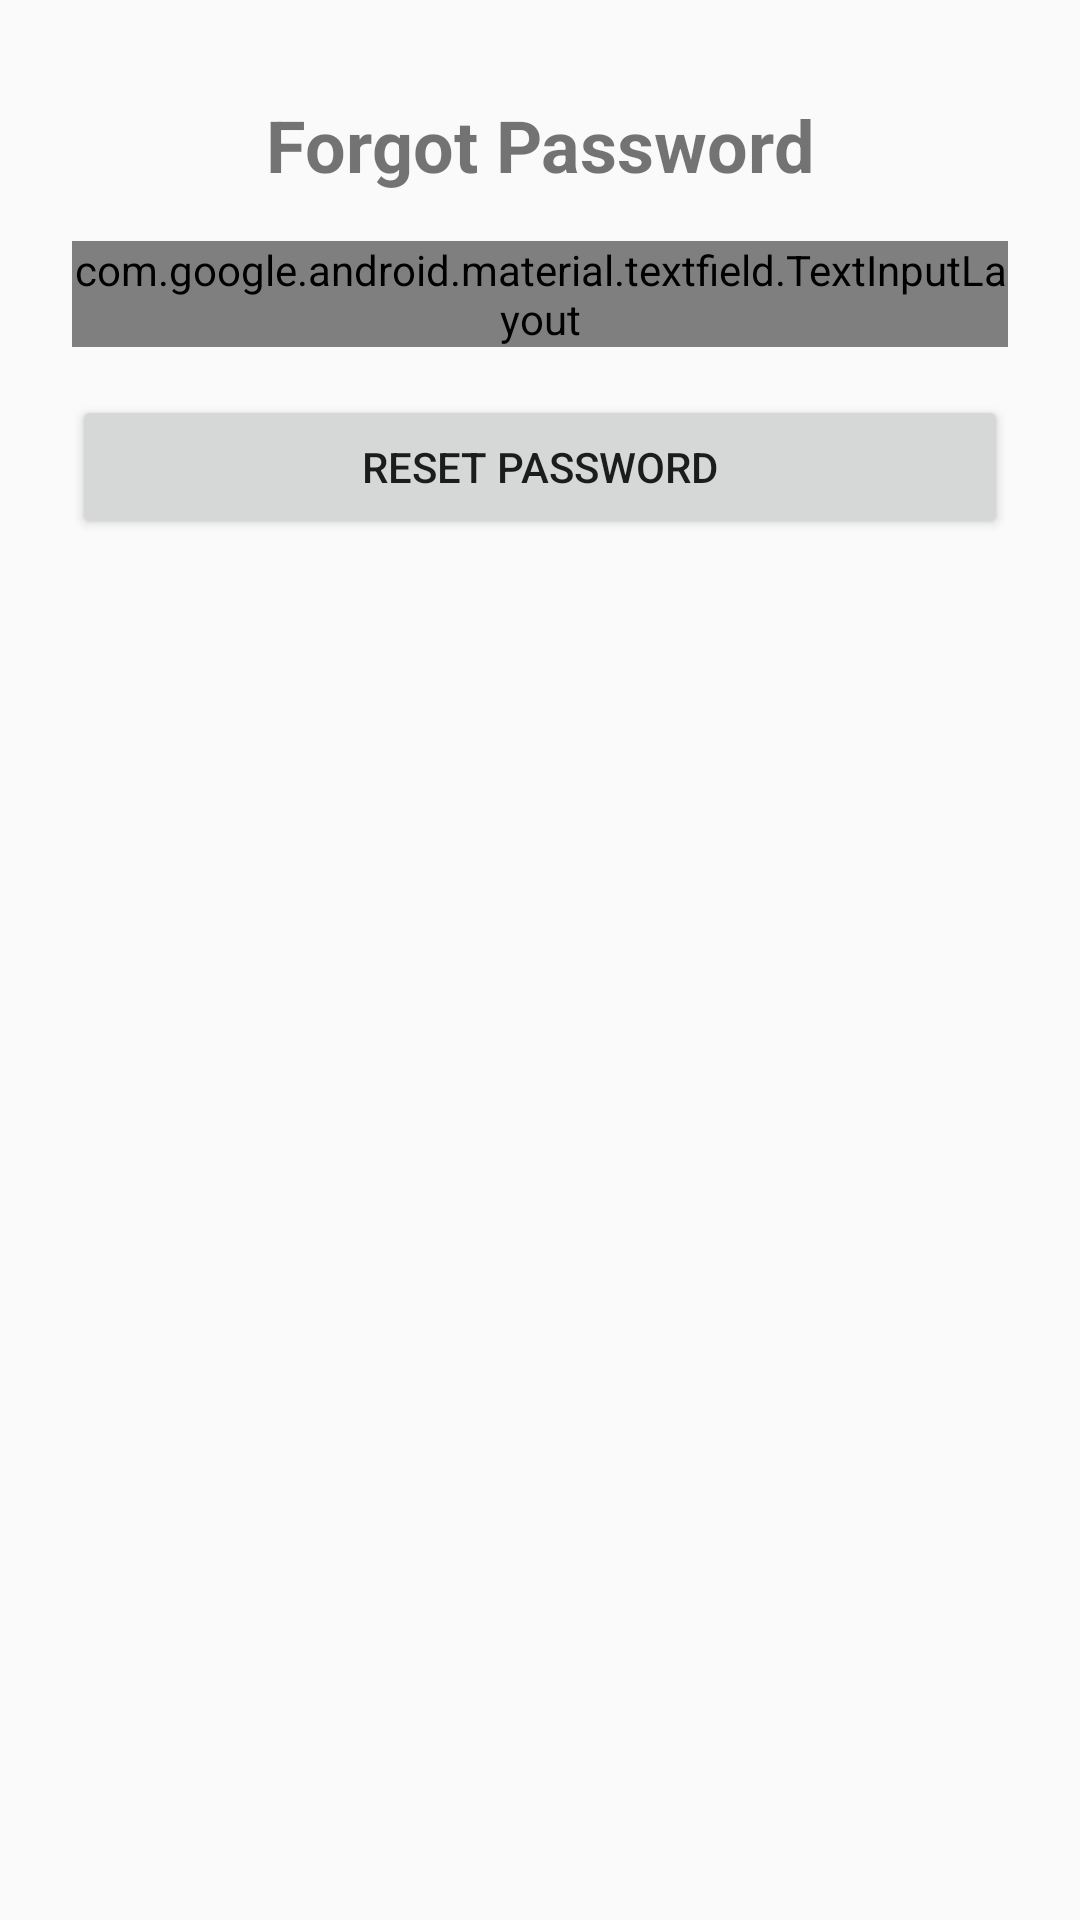

This screen was rendered from an Android layout file. Write that file and the resources it references.
<!-- AndroidManifest.xml: application theme Theme.Cell_Identifier -->
<!-- res/layout/activity_forgotpass.xml -->
<?xml version="1.0" encoding="utf-8"?>
<androidx.constraintlayout.widget.ConstraintLayout
    xmlns:android="http://schemas.android.com/apk/res/android"
    xmlns:app="http://schemas.android.com/apk/res-auto"
    xmlns:tools="http://schemas.android.com/tools"
    android:layout_width="match_parent"
    android:layout_height="match_parent"
    tools:context=".ForgotPasswordActivity">

    
    <TextView
        android:id="@+id/tvForgotPasswordTitle"
        android:layout_width="wrap_content"
        android:layout_height="wrap_content"
        android:text="Forgot Password"
        android:textSize="24sp"
        android:textStyle="bold"
        app:layout_constraintTop_toTopOf="parent"
        app:layout_constraintStart_toStartOf="parent"
        app:layout_constraintEnd_toEndOf="parent"
        android:layout_marginTop="32dp"/>

    
    <com.google.android.material.textfield.TextInputLayout
        android:id="@+id/emailTextInputLayout"
        android:layout_width="0dp"
        android:layout_height="wrap_content"
        android:layout_marginStart="24dp"
        android:layout_marginEnd="24dp"
        android:layout_marginTop="16dp"
        app:layout_constraintTop_toBottomOf="@id/tvForgotPasswordTitle"
        app:layout_constraintStart_toStartOf="parent"
        app:layout_constraintEnd_toEndOf="parent">

        <com.google.android.material.textfield.TextInputEditText
            android:id="@+id/emailEditText"
            android:layout_width="match_parent"
            android:layout_height="wrap_content"
            android:hint="Enter your email"
            android:inputType="textEmailAddress"/>
    </com.google.android.material.textfield.TextInputLayout>

    
    <Button
        android:id="@+id/btnResetPassword"
        android:layout_width="0dp"
        android:layout_height="wrap_content"
        android:text="Reset Password"
        android:layout_marginTop="16dp"
        app:layout_constraintTop_toBottomOf="@id/emailTextInputLayout"
        app:layout_constraintStart_toStartOf="@id/emailTextInputLayout"
        app:layout_constraintEnd_toEndOf="@id/emailTextInputLayout"/>

</androidx.constraintlayout.widget.ConstraintLayout>
<!-- resources referenced by this layout -->
<resources>
  <style name="Theme.Cell_Identifier" parent="android:Theme.Material.Light.NoActionBar" />
</resources>
